Run: headless pygame with SDL's dummy video driver; simulated clock (each Clock.tick advances the game by its frame time, no real sleeping); random seed 0; keys injected as events and as key.get_pressed() state; no mouse input.
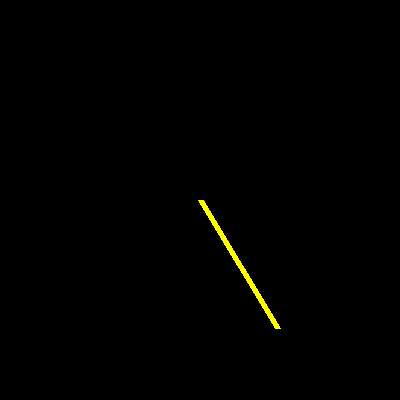
Frame 1 of 4 · flips 1–60 · no input
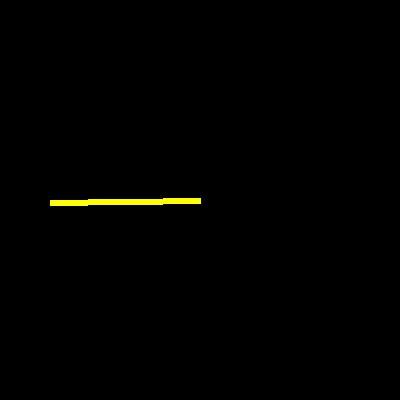
Frame 2 of 4 · flips 61–180 · tapped SPACE, RETURN · held RIGHT (→), D
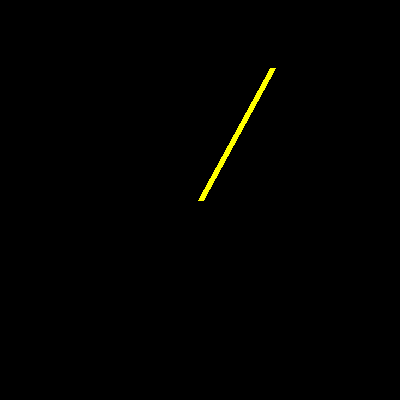
Frame 3 of 4 · flips 181–300 · held DOWN (↓), S
Frame 4 of 4 · flips 301–420 · held LEFT (←), A, UP (↑), W · screen same as frame 1, image omitted

The pygame program that drew these frames:

##################################################
# pygame - 삼각함수 사용하여 회전하는 시계바늘을 구현해 봄
#
# 참고 사이트 
# https://pygame.org
# https://pygame.org/docs/
##################################################

import pygame
import sys
import time
import math

# 초기화 작업
# 반드시 주어진 함수이름과 순서를 지켜야 함.

pygame.init()
width = 400
height = 400
center_w = int(width/2)
center_h = int(height/2)
screen = pygame.display.set_mode((width, height))
pygame.display.set_caption("pygame 이해하기")

startx = 0
running = True
tick = 0
scale = 150.0
while running:
    for event in pygame.event.get():
        if event.type == pygame.QUIT:
            running = False
    
    x1 = center_w + scale * math.cos(math.radians(tick))
    y1 = center_h + scale * math.sin(math.radians(tick))

    screen.fill((0, 0, 0))

    print('x1:{}, y1:{}'.format(x1, y1))
    pygame.draw.line(screen, (255, 255, 0), (center_w, center_h), (x1, y1), 6)

    pygame.display.update()

    tick += 1
    time.sleep(0.05)


print('메인루프 종료')
pygame.quit()
